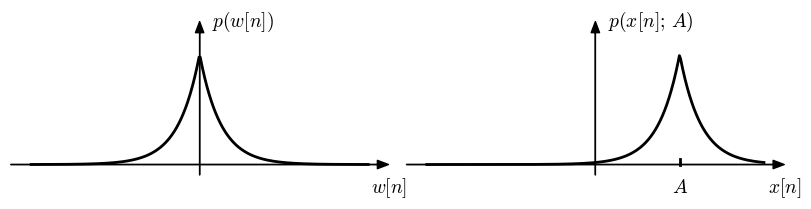

The matplotlib source for this figure:
import matplotlib.pyplot as plt
import numpy as np
from scipy.stats import laplace
import math
import matplotlib.colors as colors

from matplotlib import cm
from matplotlib import rc

__author__ = 'ernesto'

# if use latex or mathtext
rc('text', usetex=False)
rc('mathtext', fontset='cm')

# auxiliar function for plot ticks of equal length in x and y axis despite its scales.
def convert_display_to_data_coordinates(transData, length=10):
    # create a transform which will take from display to data coordinates
    inv = transData.inverted()
    # transform from display coordinates to data coordinates in x axis
    data_coords = inv.transform([(0, 0), (length, 0)])
    # get the length of the segment in data units
    yticks_len = data_coords[1, 0] - data_coords[0, 0]
    # transform from display coordinates to data coordinates in y axis
    data_coords = inv.transform([(0, 0), (0, length)])
    # get the length of the segment in data units
    xticks_len = data_coords[1, 1] - data_coords[0, 1]
    return xticks_len, yticks_len


#####################################
# PARAMETERS - This can be modified #
#####################################

# parametros de la pdf de laplace
mean1 = 0
mean2 = 2
var = 0.5

#####################
# END OF PARAMETERS #
#####################

b = math.sqrt(var/2)

# abscissa values
xmin = -4
xmax = 4

x = np.linspace(xmin, xmax, 300)
# normal distribution and density values in x
pdf_w = laplace.pdf(x, loc=mean1, scale=b)
pdf_x = laplace.pdf(x, loc=mean2, scale=b)

# axis parameters
dx = xmax / 8
xmin_ax = xmin - dx
xmax_ax = xmax + dx

ym = np.amax(pdf_w)
ymax_ax = ym + ym / 3
ymin_ax = -ym / 10

# length of the ticks for all subplot (6 pixels)
display_length = 6  # in pixels
# x ticks labels margin
xtm = -0.25
ytm = 0.3
# font size
fontsize = 14
# colors from coolwarm
cNorm = colors.Normalize(vmin=0, vmax=1)
scalarMap = cm.ScalarMappable(norm=cNorm, cmap=cm.coolwarm)
col10 = scalarMap.to_rgba(0)
col20 = scalarMap.to_rgba(1)

fig = plt.figure(0, figsize=(10, 2), frameon=False)

# PLOT OF F(x | x < a)
ax = plt.subplot2grid((1, 8), (0, 0), rowspan=1, colspan=4)

plt.xlim(xmin_ax, xmax_ax)
plt.ylim(ymin_ax, ymax_ax)

# horizontal and vertical ticks length
xtl, ytl = convert_display_to_data_coordinates(ax.transData, length=display_length)

# axis arrows
plt.annotate("", xytext=(xmin_ax, 0), xycoords='data', xy=(xmax_ax, 0), textcoords='data',
             arrowprops=dict(width=0.1, headwidth=6, headlength=8, facecolor='black', shrink=0.002))
plt.annotate("", xytext=(0, ymin_ax), xycoords='data', xy=(0, ymax_ax), textcoords='data',
             arrowprops=dict(width=0.1, headwidth=6, headlength=8, facecolor='black', shrink=0.002))

plt.plot(x, pdf_w, 'k', linewidth=2)

# xlabels and xtickslabels
plt.text(xmax_ax, xtm, '$w[n]$', fontsize=fontsize, ha='center', va='baseline')
plt.text(ytm, ymax_ax, '$p(w[n])$', fontsize=fontsize, ha='left', va='center')


plt.axis('off')


# PLOT OF F(x | x < a)
ax = plt.subplot2grid((1, 8), (0, 4), rowspan=1, colspan=4)

plt.xlim(xmin_ax, xmax_ax)
plt.ylim(ymin_ax, ymax_ax)


# axis arrows
plt.annotate("", xytext=(xmin_ax, 0), xycoords='data', xy=(xmax_ax, 0), textcoords='data',
             arrowprops=dict(width=0.1, headwidth=6, headlength=8, facecolor='black', shrink=0.002))
plt.annotate("", xytext=(0, ymin_ax), xycoords='data', xy=(0, ymax_ax), textcoords='data',
             arrowprops=dict(width=0.1, headwidth=6, headlength=8, facecolor='black', shrink=0.002))

plt.plot(x, pdf_x, 'k', linewidth=2)
plt.plot([mean2, mean2], [0, xtl], 'k', linewidth=2)

# xlabels and xtickslabels
plt.text(xmax_ax, xtm, '$x[n]$', fontsize=fontsize, ha='center', va='baseline')
plt.text(mean2, xtm, '$A$', fontsize=fontsize, ha='center', va='baseline')
plt.text(ytm, ymax_ax, '$p(x[n];\,A)$', fontsize=fontsize, ha='left', va='center')

plt.axis('off')

# save as pdf image
plt.savefig('example_7_7.pdf', bbox_inches='tight')

plt.show()

